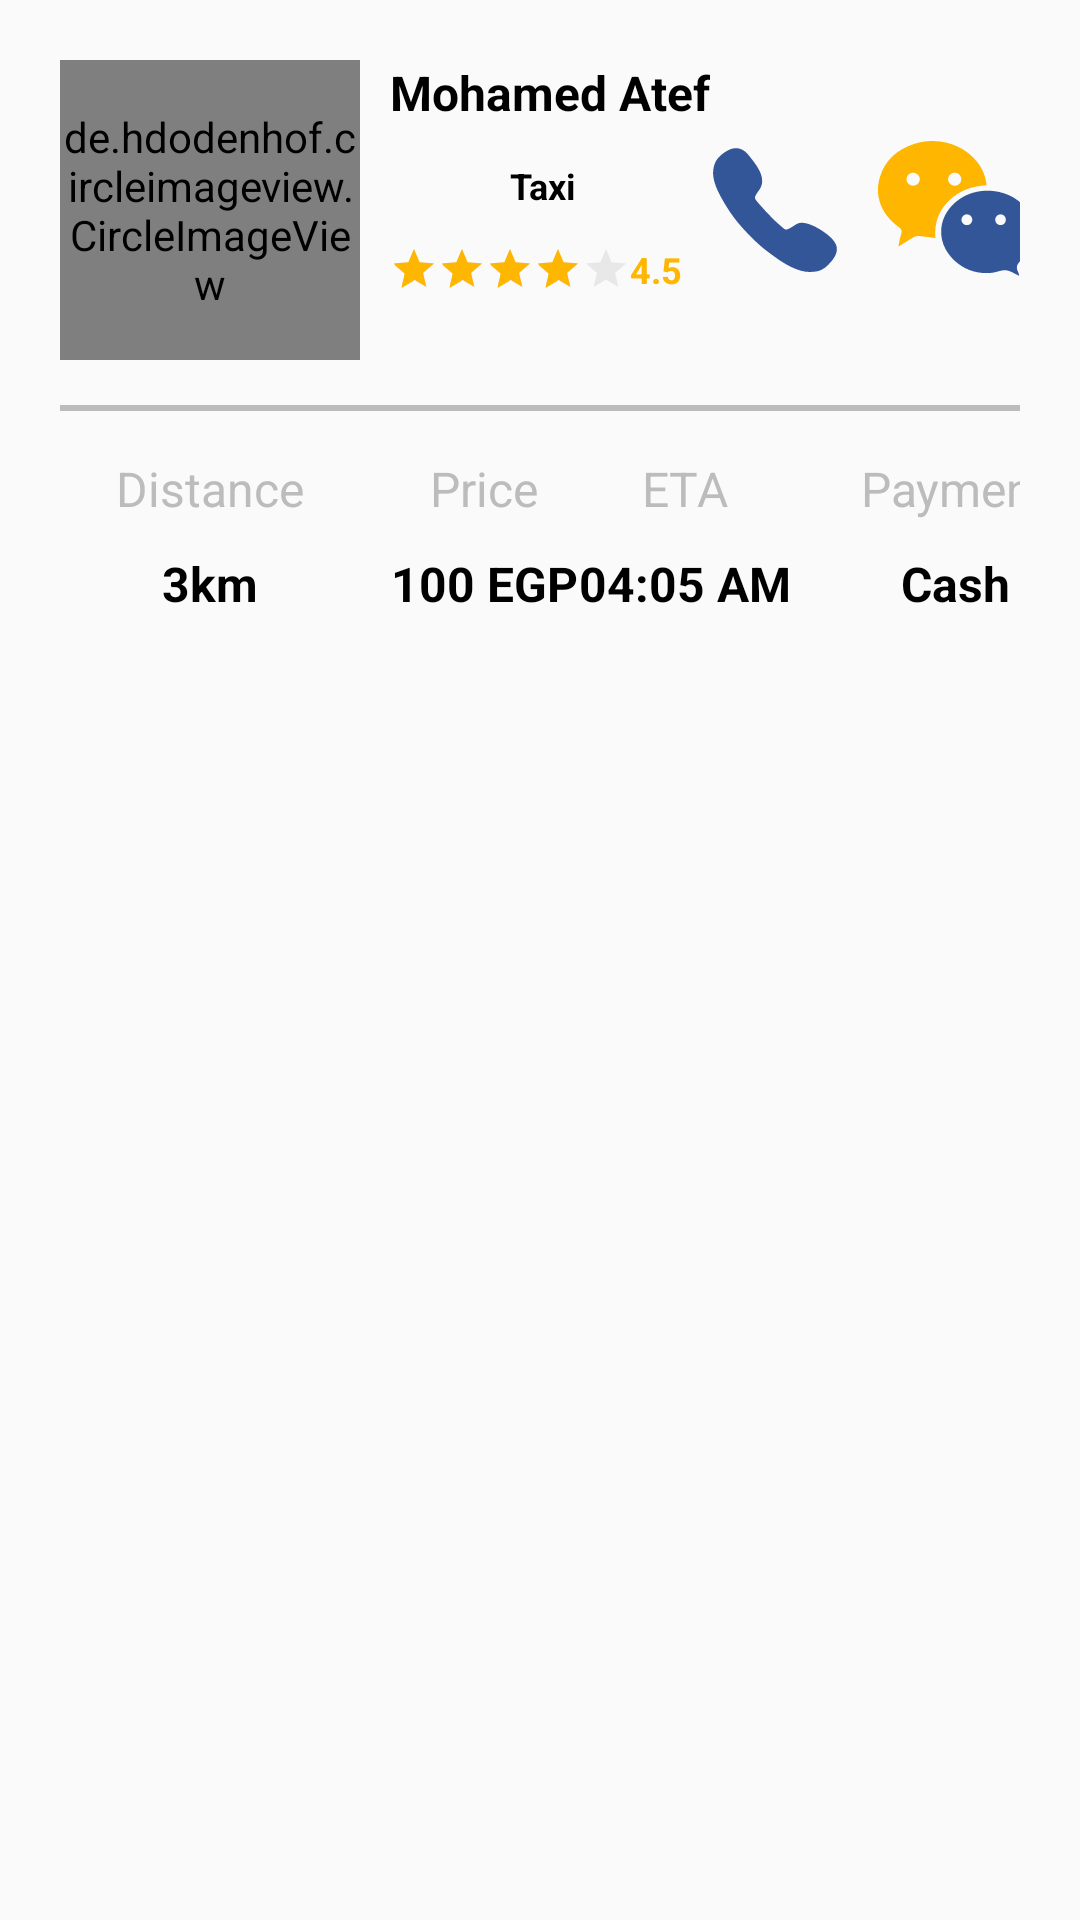

Android layout source for this screen:
<!-- AndroidManifest.xml: application theme MaterialCoBridgeTheme -->
<!-- res/layout/driver_list_item.xml -->
<?xml version="1.0" encoding="utf-8"?>
<androidx.constraintlayout.widget.ConstraintLayout xmlns:android="http://schemas.android.com/apk/res/android"
    xmlns:app="http://schemas.android.com/apk/res-auto"
    android:orientation="vertical"
    android:layout_width="match_parent"
    android:layout_height="wrap_content"
    android:padding="20dp"
    android:background="@drawable/profile_background_shape">
    <de.hdodenhof.circleimageview.CircleImageView
        android:id="@+id/profilePic"
        android:layout_width="100dp"
        android:layout_height="100dp"
        android:src="@drawable/atef"
        app:layout_constraintStart_toStartOf="parent"
        app:layout_constraintTop_toTopOf="parent"/>
    <TextView
        android:id="@+id/tvUserName"
        android:layout_width="wrap_content"
        android:layout_height="wrap_content"
        android:text="@string/userName"
        android:textSize="16sp"
        android:textColor="@color/black"
        android:textStyle="bold"
        app:layout_constraintStart_toEndOf="@+id/profilePic"
        app:layout_constraintTop_toTopOf="@+id/profilePic"
        android:layout_marginStart="10dp"/>
    <ImageView
        android:id="@+id/vehicleImage"
        android:layout_width="30dp"
        android:layout_height="30dp"
        android:src="@drawable/ic_taxi"
        android:layout_marginTop="5dp"
        app:layout_constraintTop_toBottomOf="@id/tvUserName"
        app:layout_constraintStart_toStartOf="@+id/tvUserName"
         />
    <TextView
        android:id="@+id/tvVehicleType"
        android:layout_width="wrap_content"
        android:layout_height="wrap_content"
        android:text="@string/taxi"
        android:textSize="12sp"
        android:textStyle="bold"
        android:textColor="@color/black"
        app:layout_constraintStart_toEndOf="@+id/vehicleImage"
        app:layout_constraintTop_toTopOf="@+id/vehicleImage"
        app:layout_constraintBottom_toBottomOf="@+id/vehicleImage"
        android:layout_marginStart="10dp"/>
    <RatingBar
        android:id="@+id/ratingBar"
        style="?android:attr/ratingBarStyleSmall"
        android:isIndicator="false"
        android:theme="@style/RatingBar"
        android:stepSize="1.0"
        android:layout_width="wrap_content"
        android:layout_height="wrap_content"
        android:layout_marginTop="5dp"
        android:numStars="5"
        android:rating="4"
        app:layout_constraintStart_toStartOf="@id/tvUserName"
        app:layout_constraintTop_toBottomOf="@id/vehicleImage"/>
    <TextView
        android:id="@+id/tvRatingVal"
        android:layout_width="wrap_content"
        android:layout_height="wrap_content"
        android:text="4.5"
        android:textColor="@color/gold"
        android:textSize="12sp"
        android:textStyle="bold"
        app:layout_constraintStart_toEndOf="@+id/ratingBar"
        app:layout_constraintTop_toTopOf="@id/ratingBar"
        app:layout_constraintBottom_toBottomOf="@id/ratingBar"/>
    <ImageView
        android:id="@+id/btnCall"
        android:layout_width="60dp"
        android:layout_height="60dp"
        android:src="@drawable/ic_call_uber"
        app:layout_constraintTop_toTopOf="@id/tvUserName"
        app:layout_constraintStart_toEndOf="@+id/tvUserName"
        app:layout_constraintBottom_toBottomOf="@+id/profilePic"
        app:layout_constraintEnd_toStartOf="@+id/btnChat"/>
    <ImageView
        android:id="@+id/btnChat"
        android:layout_width="60dp"
        android:layout_height="60dp"
        android:src="@drawable/ic_chat"
        app:layout_constraintTop_toTopOf="@id/tvUserName"
        app:layout_constraintStart_toEndOf="@+id/btnCall"
        app:layout_constraintBottom_toBottomOf="@+id/profilePic"
        app:layout_constraintEnd_toEndOf="parent"/>
    <View
        app:layout_constraintEnd_toEndOf="parent"
        app:layout_constraintStart_toStartOf="parent"
        android:layout_marginTop="15dp"
        app:layout_constraintTop_toBottomOf="@+id/profilePic"
        android:id="@+id/view_"
        android:layout_width="match_parent"
        android:layout_height="2dp"
        android:background="@color/gray"/>
    <TextView
        android:id="@+id/tvDistance"
        android:layout_width="wrap_content"
        android:layout_height="wrap_content"
        android:text="@string/distance"
        android:textSize="16sp"

        android:layout_marginTop="15dp"
        android:textColor="@color/gray"
        app:layout_constraintEnd_toEndOf="@+id/profilePic"
        app:layout_constraintStart_toStartOf="@id/profilePic"
        app:layout_constraintTop_toBottomOf="@+id/view_"/>
    <TextView
        android:id="@+id/distanceVal"
        android:layout_marginTop="10dp"
        android:layout_width="wrap_content"
        android:layout_height="wrap_content"
        android:text="3km"
        android:textSize="16sp"
        android:textStyle="bold"
        android:textColor="@color/black"
        app:layout_constraintStart_toStartOf="@id/tvDistance"
        app:layout_constraintEnd_toEndOf="@+id/tvDistance"
        app:layout_constraintTop_toBottomOf="@id/tvDistance"/>

    <TextView
        android:id="@+id/tvPayment"
        android:layout_width="wrap_content"
        android:layout_height="wrap_content"
        android:text="@string/payment"
        android:textSize="16sp"

        android:layout_marginTop="15dp"
        android:textColor="@color/gray"
        app:layout_constraintEnd_toEndOf="@+id/btnChat"
        app:layout_constraintStart_toStartOf="@id/btnChat"
        app:layout_constraintTop_toBottomOf="@+id/view_"/>
    <TextView
        android:id="@+id/paymentVal"
        android:layout_marginTop="10dp"
        android:layout_width="wrap_content"
        android:layout_height="wrap_content"
        android:text="Cash"
        android:textSize="16sp"
        android:textStyle="bold"
        android:textColor="@color/black"
        app:layout_constraintStart_toStartOf="@id/tvPayment"
        app:layout_constraintEnd_toEndOf="@+id/tvPayment"
        app:layout_constraintTop_toBottomOf="@id/tvPayment"/>
    <TextView
        android:id="@+id/tvEta"
        android:layout_width="wrap_content"
        android:layout_height="wrap_content"
        android:text="@string/eta"
        android:textSize="16sp"
        android:layout_marginTop="15dp"
        android:textColor="@color/gray"
        app:layout_constraintStart_toStartOf="@+id/btnCall"
        app:layout_constraintEnd_toStartOf="@id/btnCall"
        app:layout_constraintTop_toBottomOf="@+id/view_"/>
    <TextView
        android:id="@+id/EtaVal"
        android:layout_marginTop="10dp"
        android:layout_width="wrap_content"
        android:layout_height="wrap_content"
        android:text="04:05 AM"
        android:textSize="16sp"
        android:textStyle="bold"
        android:textColor="@color/black"
        app:layout_constraintStart_toStartOf="@id/tvEta"
        app:layout_constraintEnd_toEndOf="@+id/tvEta"
        app:layout_constraintTop_toBottomOf="@id/tvPayment"/>

    <TextView
        android:id="@+id/tvPrice"
        android:layout_width="wrap_content"
        android:layout_height="wrap_content"
        android:text="@string/price"
        android:textSize="16sp"
        android:layout_marginTop="15dp"
        android:textColor="@color/gray"
        app:layout_constraintStart_toStartOf="@+id/vehicleImage"
        app:layout_constraintEnd_toEndOf="@id/tvVehicleType"
        app:layout_constraintTop_toBottomOf="@+id/view_"/>
    <TextView
        android:layout_width="wrap_content"
        android:layout_height="wrap_content"
        android:text="100 EGP"
        android:textSize="16sp"
        android:textStyle="bold"
        android:textColor="@color/black"
        app:layout_constraintStart_toStartOf="@id/tvPrice"
        app:layout_constraintEnd_toEndOf="@+id/tvPrice"
        app:layout_constraintTop_toTopOf="@id/paymentVal"/>
</androidx.constraintlayout.widget.ConstraintLayout>
<!-- resources referenced by this layout -->
<resources>
  <color name="black">#FF000000</color>
  <color name="gold">#FFB600</color>
  <color name="gray">#bcbcbc</color>
  <!-- drawable atef: jpg bitmap (drawable, 24155 bytes) -->
  <!-- drawable ic_call_uber (drawable) -->
  <vector xmlns:android="http://schemas.android.com/apk/res/android"
      android:width="512dp"
      android:height="512dp"
      android:viewportWidth="512"
      android:viewportHeight="512">
    <path
        android:fillColor="@color/blue"
        android:pathData="M415.9,335.5c-14.6,-15 -56.1,-43.1 -83.3,-43.1c-6.3,0 -11.8,1.4 -16.3,4.3c-13.3,8.5 -23.9,15.1 -29,15.1c-2.8,0 -5.8,-2.5 -12.4,-8.2l-1.1,-1c-18.3,-15.9 -22.2,-20 -29.3,-27.4l-1.8,-1.9c-1.3,-1.3 -2.4,-2.5 -3.5,-3.6c-6.2,-6.4 -10.7,-11 -26.6,-29l-0.7,-0.8c-7.6,-8.6 -12.6,-14.2 -12.9,-18.3c-0.3,-4 3.2,-10.5 12.1,-22.6c10.8,-14.6 11.2,-32.6 1.3,-53.5c-7.9,-16.5 -20.8,-32.3 -32.2,-46.2l-1,-1.2c-9.8,-12 -21.2,-18 -33.9,-18c-14.1,0 -25.8,7.6 -32,11.6c-0.5,0.3 -1,0.7 -1.5,1c-13.9,8.8 -24,20.9 -27.8,33.2c-5.7,18.5 -9.5,42.5 17.8,92.4c23.6,43.2 45,72.2 79,107.1c32,32.8 46.2,43.4 78,66.4c35.4,25.6 69.4,40.3 93.2,40.3c22.1,0 39.5,0 64.3,-29.9C442.3,370.8 431.5,351.6 415.9,335.5z"/>
  </vector>
  <!-- drawable ic_chat (drawable) -->
  <vector xmlns:android="http://schemas.android.com/apk/res/android"
      android:width="56.7dp"
      android:height="56.7dp"
      android:viewportWidth="56.7"
      android:viewportHeight="56.7">
    <path
        android:fillColor="@color/gold"
        android:pathData="M38.294,20.575c-4.572,0.239 -8.547,1.625 -11.775,4.756c-3.261,3.163 -4.75,7.04 -4.343,11.845c-1.787,-0.221 -3.414,-0.465 -5.051,-0.603c-0.565,-0.048 -1.236,0.02 -1.715,0.29c-1.589,0.897 -3.113,1.91 -4.919,3.038c0.331,-1.499 0.546,-2.811 0.926,-4.074c0.279,-0.928 0.15,-1.444 -0.705,-2.049c-5.488,-3.875 -7.801,-9.673 -6.07,-15.643c1.602,-5.523 5.535,-8.872 10.88,-10.618c7.295,-2.383 15.493,0.048 19.929,5.839C37.052,15.45 38.035,17.798 38.294,20.575zM17.253,18.715c0.042,-1.092 -0.904,-2.076 -2.028,-2.109c-1.151,-0.034 -2.097,0.845 -2.131,1.979c-0.034,1.149 0.845,2.07 2.004,2.099C16.248,20.714 17.211,19.834 17.253,18.715zM28.231,16.606c-1.128,0.021 -2.081,0.982 -2.061,2.078c0.021,1.136 0.956,2.025 2.115,2.011c1.163,-0.014 2.045,-0.912 2.034,-2.073C30.31,17.483 29.379,16.585 28.231,16.606z"/>
    <path
        android:fillColor="@color/blue"
        android:pathData="M48.565,49.077c-1.448,-0.645 -2.776,-1.612 -4.189,-1.759c-1.408,-0.147 -2.889,0.665 -4.362,0.816c-4.488,0.459 -8.509,-0.792 -11.825,-3.858C21.883,38.443 22.784,29.5 30.08,24.72c6.484,-4.248 15.993,-2.832 20.565,3.062c3.99,5.143 3.521,11.971 -1.35,16.292c-1.409,1.25 -1.916,2.28 -1.012,3.928C48.45,48.307 48.469,48.692 48.565,49.077zM32.087,33.122c0.922,0.001 1.681,-0.72 1.715,-1.631c0.037,-0.964 -0.738,-1.772 -1.703,-1.776c-0.955,-0.004 -1.756,0.815 -1.723,1.765C30.408,32.387 31.172,33.121 32.087,33.122zM42.71,29.719c-0.894,-0.006 -1.654,0.726 -1.691,1.629c-0.039,0.966 0.712,1.76 1.668,1.762c0.925,0.003 1.656,-0.696 1.689,-1.617C44.413,30.525 43.661,29.726 42.71,29.719z"/>
  </vector>
  <string name="distance">Distance</string>
  <string name="eta">ETA</string>
  <string name="payment">Payment</string>
  <string name="price">Price</string>
  <string name="taxi">Taxi</string>
  <string name="userName">Mohamed Atef</string>
  <style name="RatingBar" parent="Theme.AppCompat">
          <item name="colorControlNormal">@color/gray</item>
          <item name="colorControlActivated">@color/gold</item>
      </style>
  <style name="MaterialCoBridgeTheme" parent="Theme.MaterialComponents.Light.NoActionBar.Bridge">
          
          <item name="colorPrimary">@color/black</item>
          <item name="colorPrimaryDark">@color/black</item>
          <item name="colorAccent">@color/black</item>
          <item name="windowActionBar">false</item>
          <item name="windowNoTitle">true</item>
          <item name="android:statusBarColor" tools:targetApi="lollipop">
              ?android:attr/colorBackground
          </item>
      </style>
  <color name="blue">#335699</color>
</resources>
